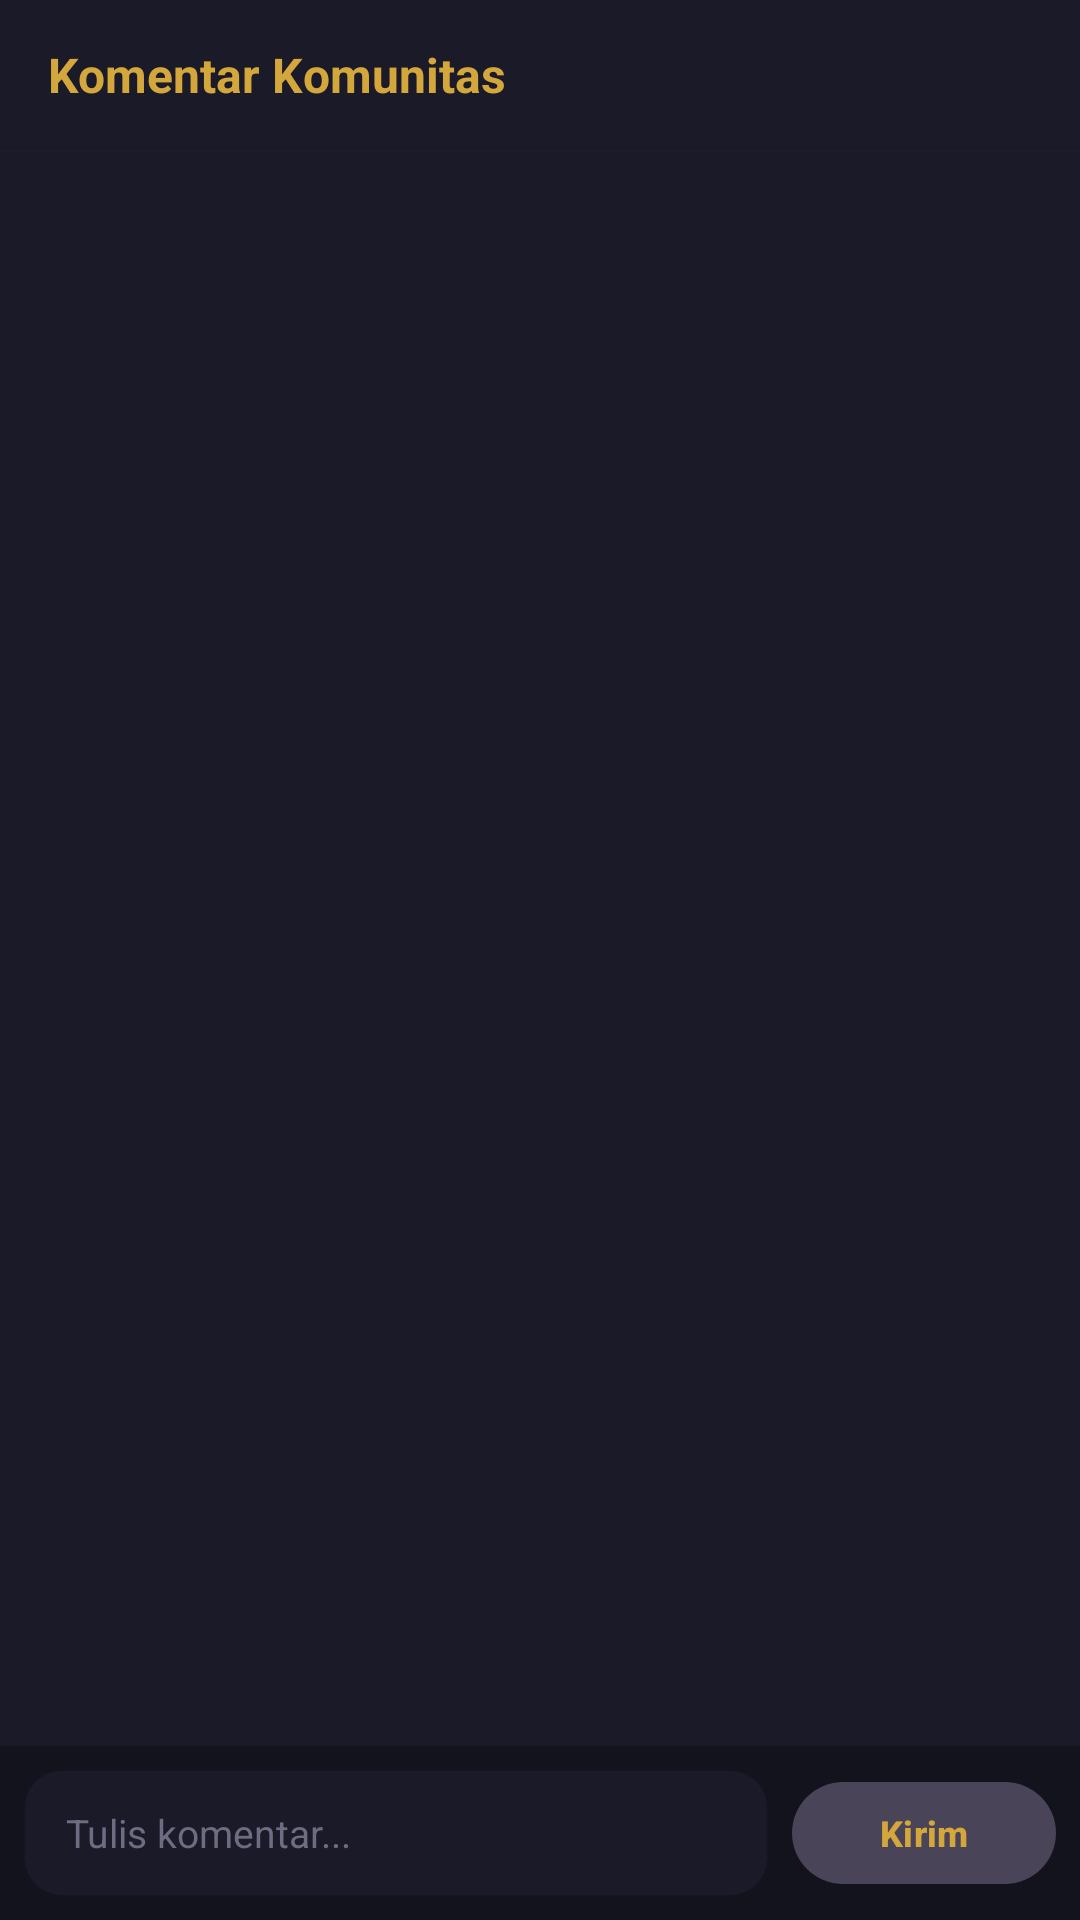

Here is an Android app screen rendered from its layout file. Give the layout XML and the strings, colors and styles it references.
<!-- AndroidManifest.xml: application theme Theme.NdikaNime -->
<!-- res/layout/dialog_comments.xml -->
<?xml version="1.0" encoding="utf-8"?>
<LinearLayout xmlns:android="http://schemas.android.com/apk/res/android"
    xmlns:app="http://schemas.android.com/apk/res-auto"
    android:layout_width="match_parent"
    android:layout_height="500dp"
    android:background="@color/bg_card"
    android:orientation="vertical">

    
    <LinearLayout
        android:layout_width="match_parent"
        android:layout_height="50dp"
        android:gravity="center_vertical"
        android:orientation="horizontal"
        android:paddingStart="16dp"
        android:paddingEnd="16dp">

        <TextView
            android:id="@+id/tvCommentsTitle"
            android:layout_width="0dp"
            android:layout_height="wrap_content"
            android:layout_weight="1"
            android:text="Komentar Komunitas"
            android:textColor="@color/accent_gold"
            android:textSize="16sp"
            android:textStyle="bold" />

        <ImageButton
            android:id="@+id/btnCloseComments"
            android:layout_width="36dp"
            android:layout_height="36dp"
            android:background="?attr/selectableItemBackgroundBorderless"
            android:src="@drawable/ic_close"
            app:tint="@color/text_muted" />

    </LinearLayout>

    <View
        android:layout_width="match_parent"
        android:layout_height="1dp"
        android:background="@color/border_subtle" />

    <FrameLayout
        android:layout_width="match_parent"
        android:layout_height="0dp"
        android:layout_weight="1">

        <androidx.recyclerview.widget.RecyclerView
            android:id="@+id/rvComments"
            android:layout_width="match_parent"
            android:layout_height="match_parent" />

        <ProgressBar
            android:id="@+id/pbCommentsLoading"
            android:layout_width="wrap_content"
            android:layout_height="wrap_content"
            android:layout_gravity="center"
            android:indeterminateTint="@color/accent_gold"
            android:visibility="gone" />

        <TextView
            android:id="@+id/tvEmptyComments"
            android:layout_width="wrap_content"
            android:layout_height="wrap_content"
            android:layout_gravity="center"
            android:text="Belum ada komentar. Jadilah yang pertama!"
            android:textColor="@color/text_muted"
            android:textSize="13sp"
            android:visibility="gone" />

    </FrameLayout>

    
    <LinearLayout
        android:layout_width="match_parent"
        android:layout_height="wrap_content"
        android:background="@color/bg_surface"
        android:gravity="center_vertical"
        android:orientation="horizontal"
        android:padding="8dp">

        <EditText
            android:id="@+id/etCommentInput"
            android:layout_width="0dp"
            android:layout_height="42dp"
            android:layout_weight="1"
            android:background="@drawable/bg_search_input"
            android:hint="Tulis komentar..."
            android:paddingStart="14dp"
            android:paddingEnd="14dp"
            android:textColor="@color/text_primary"
            android:textColorHint="@color/text_muted"
            android:textSize="13sp" />

        <com.google.android.material.button.MaterialButton
            android:id="@+id/btnSendComment"
            style="@style/Widget.Material3.Button.TonalButton"
            android:layout_width="wrap_content"
            android:layout_height="42dp"
            android:layout_marginStart="8dp"
            android:text="Kirim"
            android:textColor="@color/accent_gold"
            android:textSize="12sp"
            android:textStyle="bold"
            app:cornerRadius="21dp" />

    </LinearLayout>

</LinearLayout>
<!-- resources referenced by this layout -->
<resources>
  <color name="accent_gold">#D4A73C</color>
  <color name="bg_card">#1A1A28</color>
  <color name="bg_surface">#13131D</color>
  <color name="border_subtle">#1F2F2F45</color>
  <color name="text_muted">#6C6C82</color>
  <color name="text_primary">#FFFFFF</color>
  <!-- drawable bg_search_input (drawable) -->
  <?xml version="1.0" encoding="utf-8"?>
  <shape xmlns:android="http://schemas.android.com/apk/res/android"
      android:shape="rectangle">
      <corners android:radius="12dp" />
      <solid android:color="@color/bg_card" />
      <stroke android:width="1dp" android:color="@color/border_subtle" />
  </shape>
  <style name="Theme.NdikaNime" parent="Theme.Material3.Dark.NoActionBar">
          <item name="android:windowBackground">@color/bg_dark</item>
          <item name="android:colorBackground">@color/bg_dark</item>
          <item name="colorPrimary">@color/accent_gold</item>
          <item name="colorSecondary">@color/accent_orange</item>
          <item name="colorSurface">@color/bg_surface</item>
          <item name="android:statusBarColor">@color/bg_dark</item>
          <item name="android:navigationBarColor">@color/bg_dark</item>
          <item name="android:windowLightStatusBar">false</item>
          <item name="android:windowAnimationStyle">@style/WindowAnimationTransition</item>
      </style>
  <color name="bg_dark">#0B0B10</color>
  <color name="accent_orange">#FF4E2D</color>
  <style name="WindowAnimationTransition">
          <item name="android:activityOpenEnterAnimation">@anim/slide_in_right</item>
          <item name="android:activityOpenExitAnimation">@anim/slide_out_left</item>
          <item name="android:activityCloseEnterAnimation">@anim/slide_in_left</item>
          <item name="android:activityCloseExitAnimation">@anim/slide_out_right</item>
      </style>
</resources>
